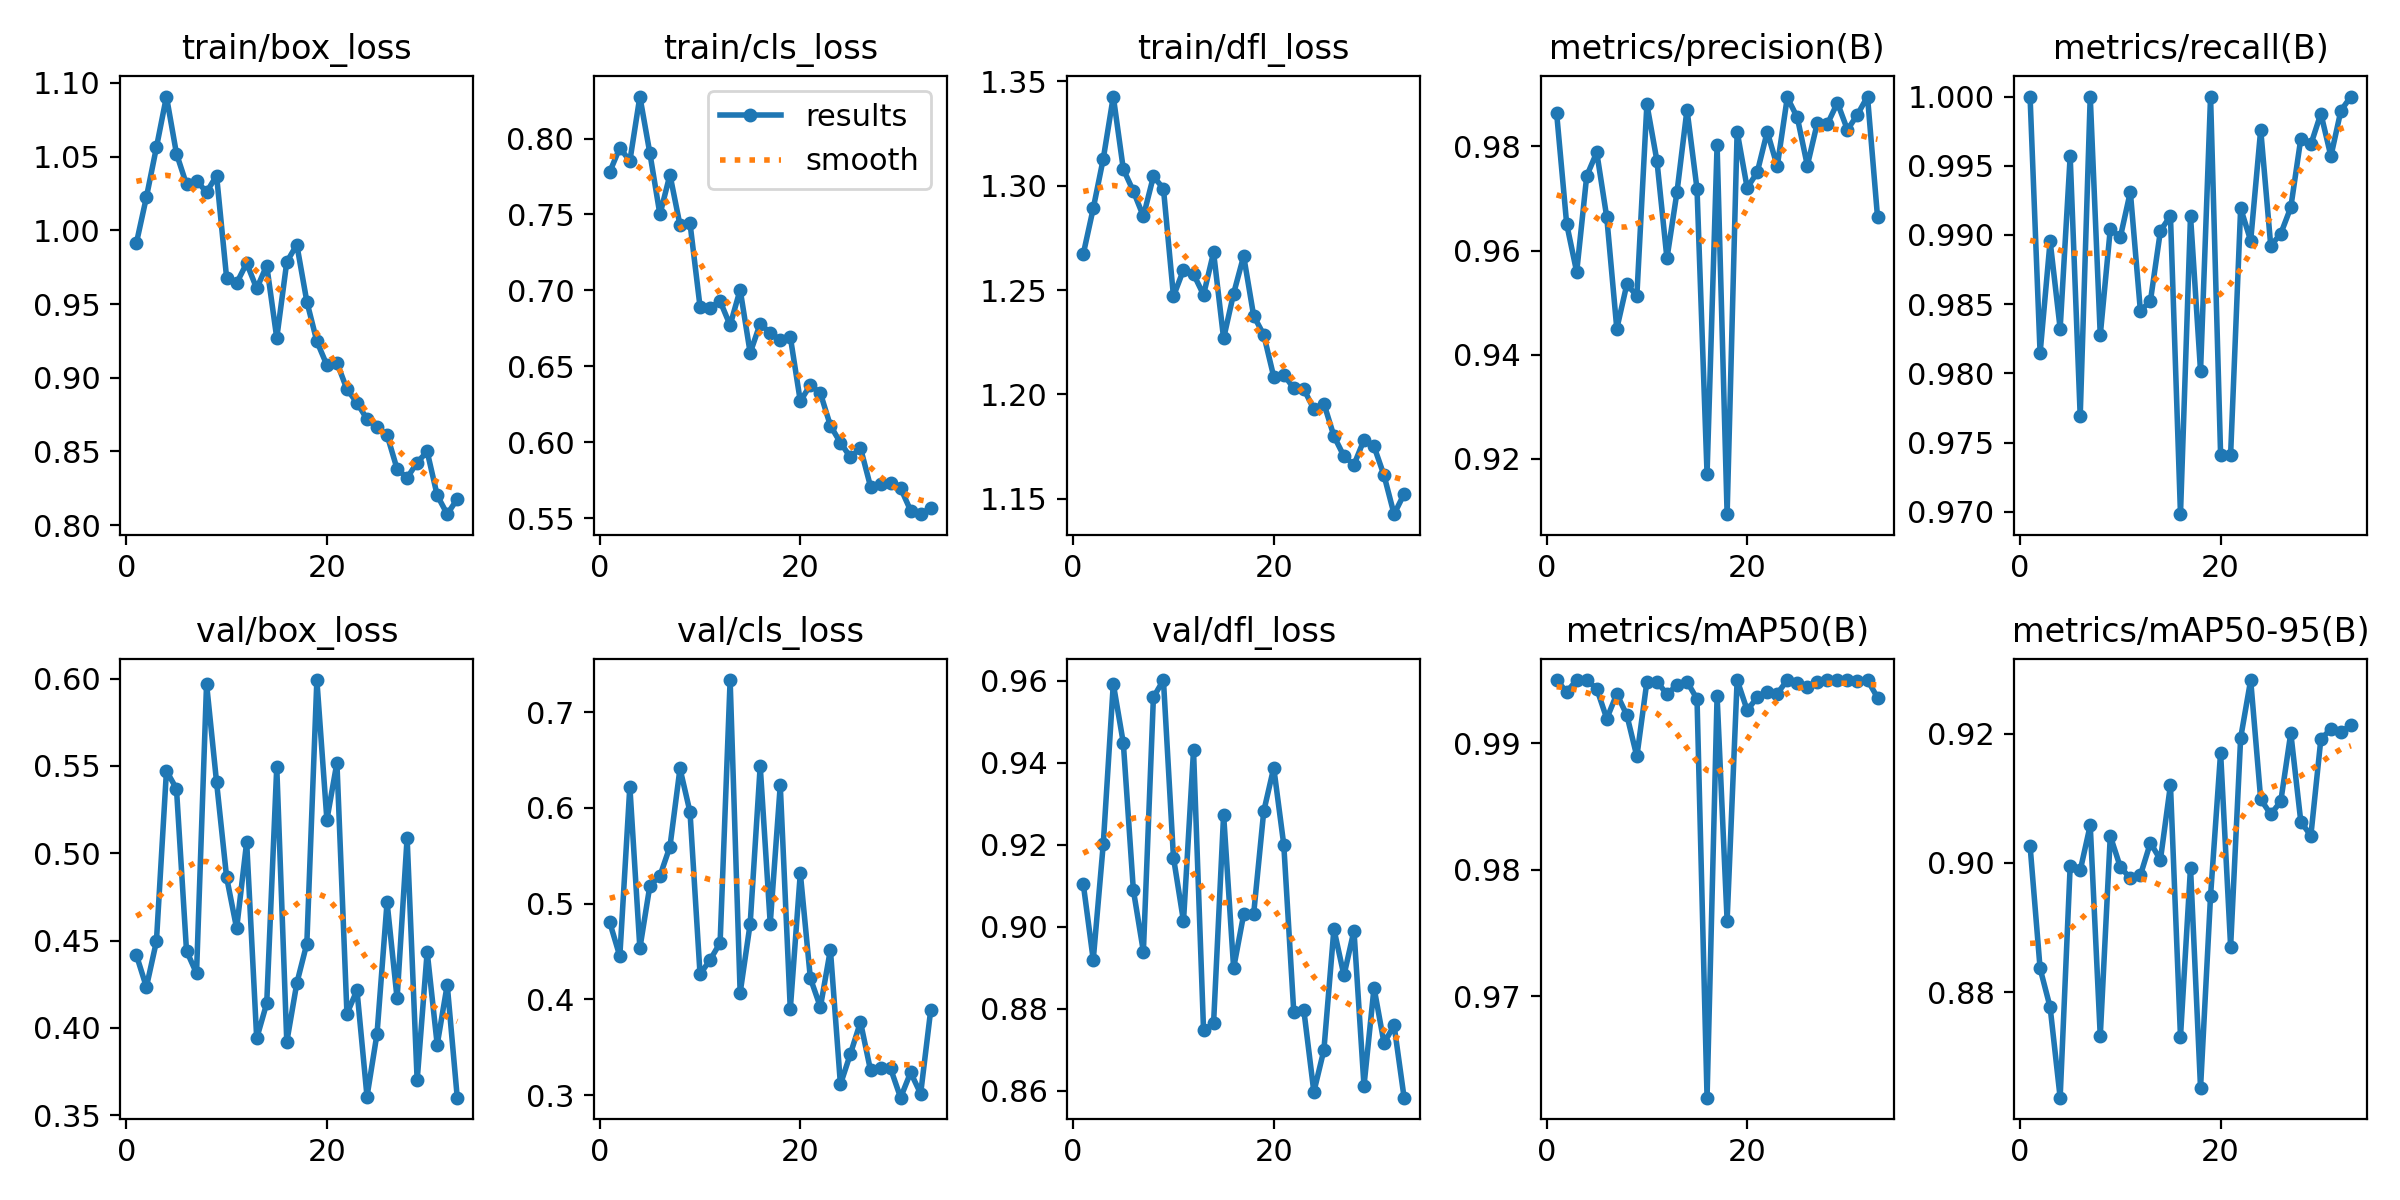

Values plotted in this chart, from the file beside it:
epoch, time, train/box_loss, train/cls_loss, train/dfl_loss, metrics/precision(B), metrics/recall(B), metrics/mAP50(B), metrics/mAP50-95(B), val/box_loss, val/cls_loss, val/dfl_loss, lr/pg0, lr/pg1, lr/pg2
1, 43.2, 0.9913, 0.778, 1.267, 0.9864, 1, 0.995, 0.9027, 0.4418, 0.4803, 0.9105, 0.0004159, 0.0004159, 0.0004159
2, 79.24, 1.022, 0.794, 1.289, 0.9651, 0.9815, 0.9941, 0.8837, 0.4234, 0.4451, 0.8919, 0.000816, 0.000816, 0.000816
3, 114.6, 1.056, 0.7852, 1.313, 0.9559, 0.9896, 0.995, 0.8777, 0.4496, 0.6223, 0.9202, 0.0012, 0.0012, 0.0012
4, 150.3, 1.091, 0.8277, 1.343, 0.9743, 0.9832, 0.995, 0.8637, 0.5472, 0.4535, 0.9592, 0.001176, 0.001176, 0.001176
5, 186.4, 1.052, 0.7903, 1.308, 0.9789, 0.9957, 0.9943, 0.8995, 0.5369, 0.5189, 0.9448, 0.001151, 0.001151, 0.001151
6, 221.3, 1.031, 0.75, 1.297, 0.9664, 0.9769, 0.9919, 0.8988, 0.4442, 0.5289, 0.909, 0.001126, 0.001126, 0.001126
7, 256.1, 1.034, 0.7762, 1.285, 0.945, 1, 0.9939, 0.9058, 0.4313, 0.5596, 0.8939, 0.001102, 0.001102, 0.001102
8, 291.6, 1.026, 0.7431, 1.304, 0.9535, 0.9828, 0.9922, 0.8732, 0.597, 0.6412, 0.9559, 0.001077, 0.001077, 0.001077
9, 327, 1.037, 0.7442, 1.299, 0.9513, 0.9904, 0.989, 0.9042, 0.5406, 0.5957, 0.9601, 0.001052, 0.001052, 0.001052
10, 362.4, 0.9677, 0.6893, 1.247, 0.9881, 0.9898, 0.9949, 0.8994, 0.4863, 0.4263, 0.9169, 0.001027, 0.001027, 0.001027
11, 398.2, 0.9642, 0.6887, 1.26, 0.9773, 0.9931, 0.9949, 0.8976, 0.457, 0.4413, 0.9014, 0.001002, 0.001002, 0.001002
12, 434, 0.9777, 0.6929, 1.258, 0.9585, 0.9845, 0.9939, 0.8981, 0.5065, 0.459, 0.943, 0.0009778, 0.0009778, 0.0009778
13, 469.7, 0.9605, 0.6771, 1.248, 0.9712, 0.9852, 0.9946, 0.9031, 0.394, 0.7335, 0.8747, 0.000953, 0.000953, 0.000953
14, 505.4, 0.9761, 0.7005, 1.268, 0.9871, 0.9903, 0.9949, 0.9005, 0.4141, 0.4069, 0.8765, 0.0009283, 0.0009283, 0.0009283
15, 539, 0.9269, 0.6589, 1.227, 0.9718, 0.9914, 0.9935, 0.9121, 0.5495, 0.4791, 0.9274, 0.0009035, 0.0009035, 0.0009035
16, 574.6, 0.9785, 0.6781, 1.248, 0.917, 0.9698, 0.962, 0.8731, 0.392, 0.6438, 0.8899, 0.0008787, 0.0008787, 0.0008787
17, 610.1, 0.9903, 0.6719, 1.266, 0.9803, 0.9914, 0.9938, 0.8993, 0.4256, 0.4792, 0.903, 0.000854, 0.000854, 0.000854
18, 645.9, 0.9517, 0.6675, 1.238, 0.9093, 0.9802, 0.976, 0.8652, 0.4483, 0.6237, 0.9032, 0.0008293, 0.0008293, 0.0008293
19, 682.1, 0.9247, 0.6695, 1.229, 0.9829, 1, 0.995, 0.8949, 0.5992, 0.3898, 0.9281, 0.0008045, 0.0008045, 0.0008045
20, 717.7, 0.9085, 0.627, 1.208, 0.972, 0.9741, 0.9926, 0.9171, 0.5192, 0.5319, 0.9388, 0.0007797, 0.0007797, 0.0007797
21, 753.3, 0.9103, 0.6377, 1.209, 0.975, 0.9741, 0.9936, 0.8871, 0.5519, 0.4223, 0.92, 0.000755, 0.000755, 0.000755
22, 788.5, 0.8921, 0.6323, 1.203, 0.9828, 0.9919, 0.9941, 0.9193, 0.4081, 0.392, 0.8791, 0.0007302, 0.0007302, 0.0007302
23, 824, 0.8831, 0.6109, 1.203, 0.9762, 0.9896, 0.9939, 0.9283, 0.4216, 0.4519, 0.8797, 0.0007055, 0.0007055, 0.0007055
24, 859.8, 0.8719, 0.5997, 1.193, 0.9894, 0.9976, 0.995, 0.9098, 0.3608, 0.3112, 0.8597, 0.0006808, 0.0006808, 0.0006808
25, 896, 0.8663, 0.5901, 1.196, 0.9856, 0.9892, 0.9948, 0.9075, 0.3967, 0.3432, 0.8699, 0.000656, 0.000656, 0.000656
26, 931.6, 0.8612, 0.5962, 1.18, 0.9763, 0.9901, 0.9944, 0.9095, 0.472, 0.3764, 0.8994, 0.0006312, 0.0006312, 0.0006312
27, 967.1, 0.8381, 0.5708, 1.17, 0.9846, 0.992, 0.9949, 0.9201, 0.4169, 0.326, 0.8881, 0.0006065, 0.0006065, 0.0006065
28, 1003, 0.8321, 0.5722, 1.166, 0.9843, 0.997, 0.995, 0.9064, 0.5089, 0.3283, 0.8991, 0.0005818, 0.0005818, 0.0005818
29, 1038, 0.8424, 0.5733, 1.178, 0.9884, 0.9965, 0.995, 0.9042, 0.3701, 0.3279, 0.8612, 0.000557, 0.000557, 0.000557
30, 1074, 0.85, 0.5698, 1.175, 0.9832, 0.9988, 0.995, 0.9192, 0.4436, 0.2974, 0.8851, 0.0005322, 0.0005322, 0.0005322
31, 1110, 0.8202, 0.555, 1.161, 0.9861, 0.9957, 0.995, 0.9207, 0.3905, 0.3237, 0.8716, 0.0005075, 0.0005075, 0.0005075
32, 1146, 0.8074, 0.5526, 1.143, 0.9896, 0.999, 0.995, 0.9203, 0.4247, 0.3016, 0.876, 0.0004827, 0.0004827, 0.0004827
33, 1181, 0.8177, 0.5567, 1.152, 0.9664, 1, 0.9936, 0.9213, 0.3601, 0.3886, 0.8583, 0.000458, 0.000458, 0.000458
